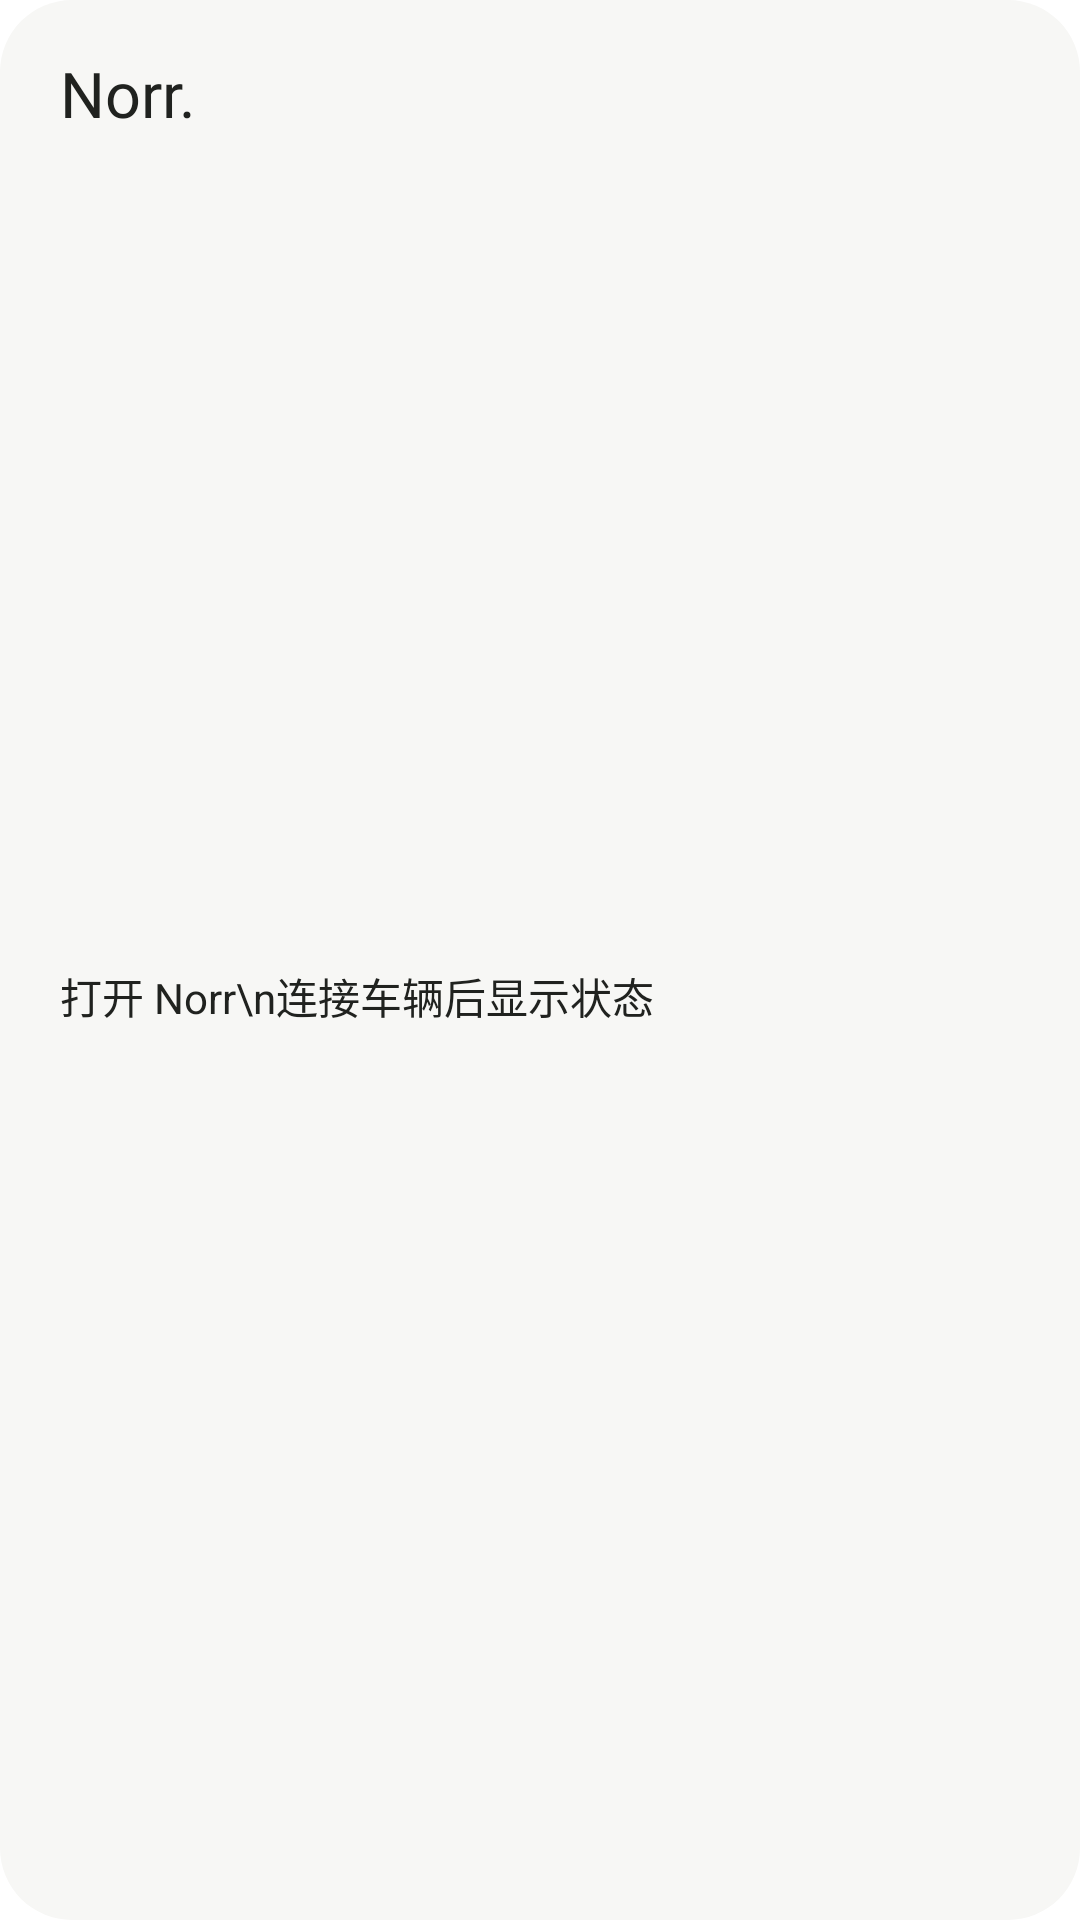

Reconstruct the res/layout file that produces this screen, plus the resources it refers to.
<!-- AndroidManifest.xml: application theme Theme.norr -->
<!-- res/layout/norr_widget_large_fixed.xml -->
<?xml version="1.0" encoding="utf-8"?>
<FrameLayout xmlns:android="http://schemas.android.com/apk/res/android"
    android:layout_width="match_parent" android:layout_height="match_parent">
    <include layout="@layout/norr_widget_wide" />
</FrameLayout>
<!-- res/layout/norr_widget_wide.xml (included above) -->
<?xml version="1.0" encoding="utf-8"?>
<LinearLayout xmlns:android="http://schemas.android.com/apk/res/android"
    android:id="@+id/widget_root" android:layout_width="match_parent" android:layout_height="match_parent"
    android:orientation="vertical" android:padding="20dp" android:background="@drawable/widget_background_system">
    <LinearLayout android:layout_width="match_parent" android:layout_height="wrap_content" android:orientation="horizontal" android:gravity="center_vertical">
        <TextView android:id="@+id/widget_brand" android:layout_width="0dp" android:layout_weight="1" android:layout_height="wrap_content"
            android:fontFamily="@font/archivo" android:text="Norr." android:textSize="21sp" android:includeFontPadding="false" android:textColor="@color/widget_ink" />
        <TextView android:id="@+id/widget_model" android:layout_width="wrap_content" android:layout_height="wrap_content"
            android:textSize="12sp" android:maxLines="1" android:ellipsize="end" android:textColor="@color/widget_muted" />
    </LinearLayout>
    <TextView android:id="@+id/widget_empty" android:layout_width="match_parent" android:layout_height="0dp" android:layout_weight="1"
        android:gravity="center_vertical" android:text="打开 Norr\n连接车辆后显示状态" android:textSize="14sp" android:textColor="@color/widget_ink" />
    <LinearLayout android:id="@+id/widget_content" android:layout_width="match_parent" android:layout_height="0dp"
        android:layout_weight="1" android:orientation="vertical" android:visibility="gone">
        <ImageView android:id="@+id/widget_artwork" android:layout_width="match_parent" android:layout_height="100dp"
            android:layout_marginTop="10dp" android:layout_marginBottom="8dp" android:scaleType="fitCenter" android:visibility="gone" />
        <LinearLayout android:layout_width="match_parent" android:layout_height="wrap_content" android:orientation="horizontal" android:layout_marginTop="5dp" android:gravity="bottom">
            <TextView android:id="@+id/widget_battery" android:layout_width="0dp" android:layout_weight="1" android:layout_height="wrap_content"
                android:fontFamily="@font/archivo" android:textSize="28sp" android:includeFontPadding="false" android:maxLines="1" android:ellipsize="end" android:textColor="@color/widget_ink" />
            <TextView android:id="@+id/widget_range" android:layout_width="wrap_content" android:layout_height="wrap_content"
                android:fontFamily="@font/archivo" android:textSize="25sp" android:includeFontPadding="false" android:maxLines="1" android:textColor="@color/widget_ink" />
        </LinearLayout>
        <ProgressBar android:id="@+id/widget_battery_bar" style="?android:attr/progressBarStyleHorizontal"
            android:layout_width="match_parent" android:layout_height="3dp" android:layout_marginTop="5dp" android:layout_marginBottom="5dp"
            android:progressDrawable="@drawable/widget_battery" android:importantForAccessibility="no" />
        <TextView android:id="@+id/widget_charging" android:layout_width="match_parent" android:layout_height="wrap_content"
            android:textSize="12sp" android:layout_marginTop="6dp" android:visibility="gone" android:textColor="@color/widget_muted" />
        <TextView android:layout_width="1dp" android:layout_height="0dp" android:layout_weight="1" android:importantForAccessibility="no" />
        <LinearLayout android:layout_width="match_parent" android:layout_height="36dp" android:orientation="horizontal" android:layout_marginTop="4dp">
            <TextView android:id="@+id/widget_lock" android:layout_width="0dp" android:layout_weight="1" android:layout_height="match_parent"
                android:gravity="center" android:textSize="12sp" android:background="@drawable/widget_control_system" android:maxLines="1" android:ellipsize="end" android:textColor="@color/widget_ink" />
            <TextView android:id="@+id/widget_climate" android:layout_width="0dp" android:layout_weight="1" android:layout_height="match_parent"
                android:layout_marginStart="8dp" android:gravity="center" android:textSize="12sp" android:background="@drawable/widget_control_system" android:maxLines="1" android:ellipsize="end" android:textColor="@color/widget_ink" />
        </LinearLayout>
        <LinearLayout android:layout_width="match_parent" android:layout_height="24dp" android:orientation="horizontal" android:gravity="center_vertical">
            <TextView android:id="@+id/widget_time" android:layout_width="0dp" android:layout_weight="1" android:layout_height="wrap_content"
                android:textSize="10sp" android:maxLines="1" android:textColor="@color/widget_muted" />
            <TextView android:id="@+id/widget_refresh" android:layout_width="48dp" android:layout_height="match_parent"
                android:gravity="end|center_vertical" android:text="刷新" android:textSize="11sp" android:contentDescription="刷新车辆" android:textColor="@color/widget_muted" />
        </LinearLayout>
    </LinearLayout>
</LinearLayout>
<!-- resources referenced by this layout -->
<resources>
  <color name="widget_ink">#20221F</color>
  <color name="widget_muted">#62665E</color>
  <!-- drawable widget_background_system (drawable) -->
  <shape xmlns:android="http://schemas.android.com/apk/res/android"><solid android:color="@color/widget_background"/><corners android:radius="24dp"/></shape>
  <!-- drawable widget_battery (drawable) -->
  <layer-list xmlns:android="http://schemas.android.com/apk/res/android">
      <item android:id="@android:id/background"><shape><solid android:color="#6062665E"/></shape></item>
      <item android:id="@android:id/progress"><clip><shape><solid android:color="#F38446"/></shape></clip></item>
  </layer-list>
  <!-- drawable widget_control_system (drawable) -->
  <ripple xmlns:android="http://schemas.android.com/apk/res/android" android:color="@color/widget_ripple"><item><shape><solid android:color="@color/widget_control"/><corners android:radius="6dp"/></shape></item></ripple>
  <style name="Theme.norr" parent="Theme.Material3.DayNight.NoActionBar">
          <item name="colorPrimary">@color/norr_accent</item>
          <item name="colorSurface">@color/norr_surface</item>
          <item name="colorOnSurface">@color/norr_text</item>
          <item name="android:windowBackground">@color/norr_surface</item>
      </style>
  <color name="widget_background">#F7F7F5</color>
  <color name="widget_ripple">#2062665E</color>
  <color name="widget_control">#ECEEE9</color>
  <color name="norr_accent">#A1481B</color>
  <color name="norr_surface">#F7F7F5</color>
  <color name="norr_text">#20221F</color>
</resources>
